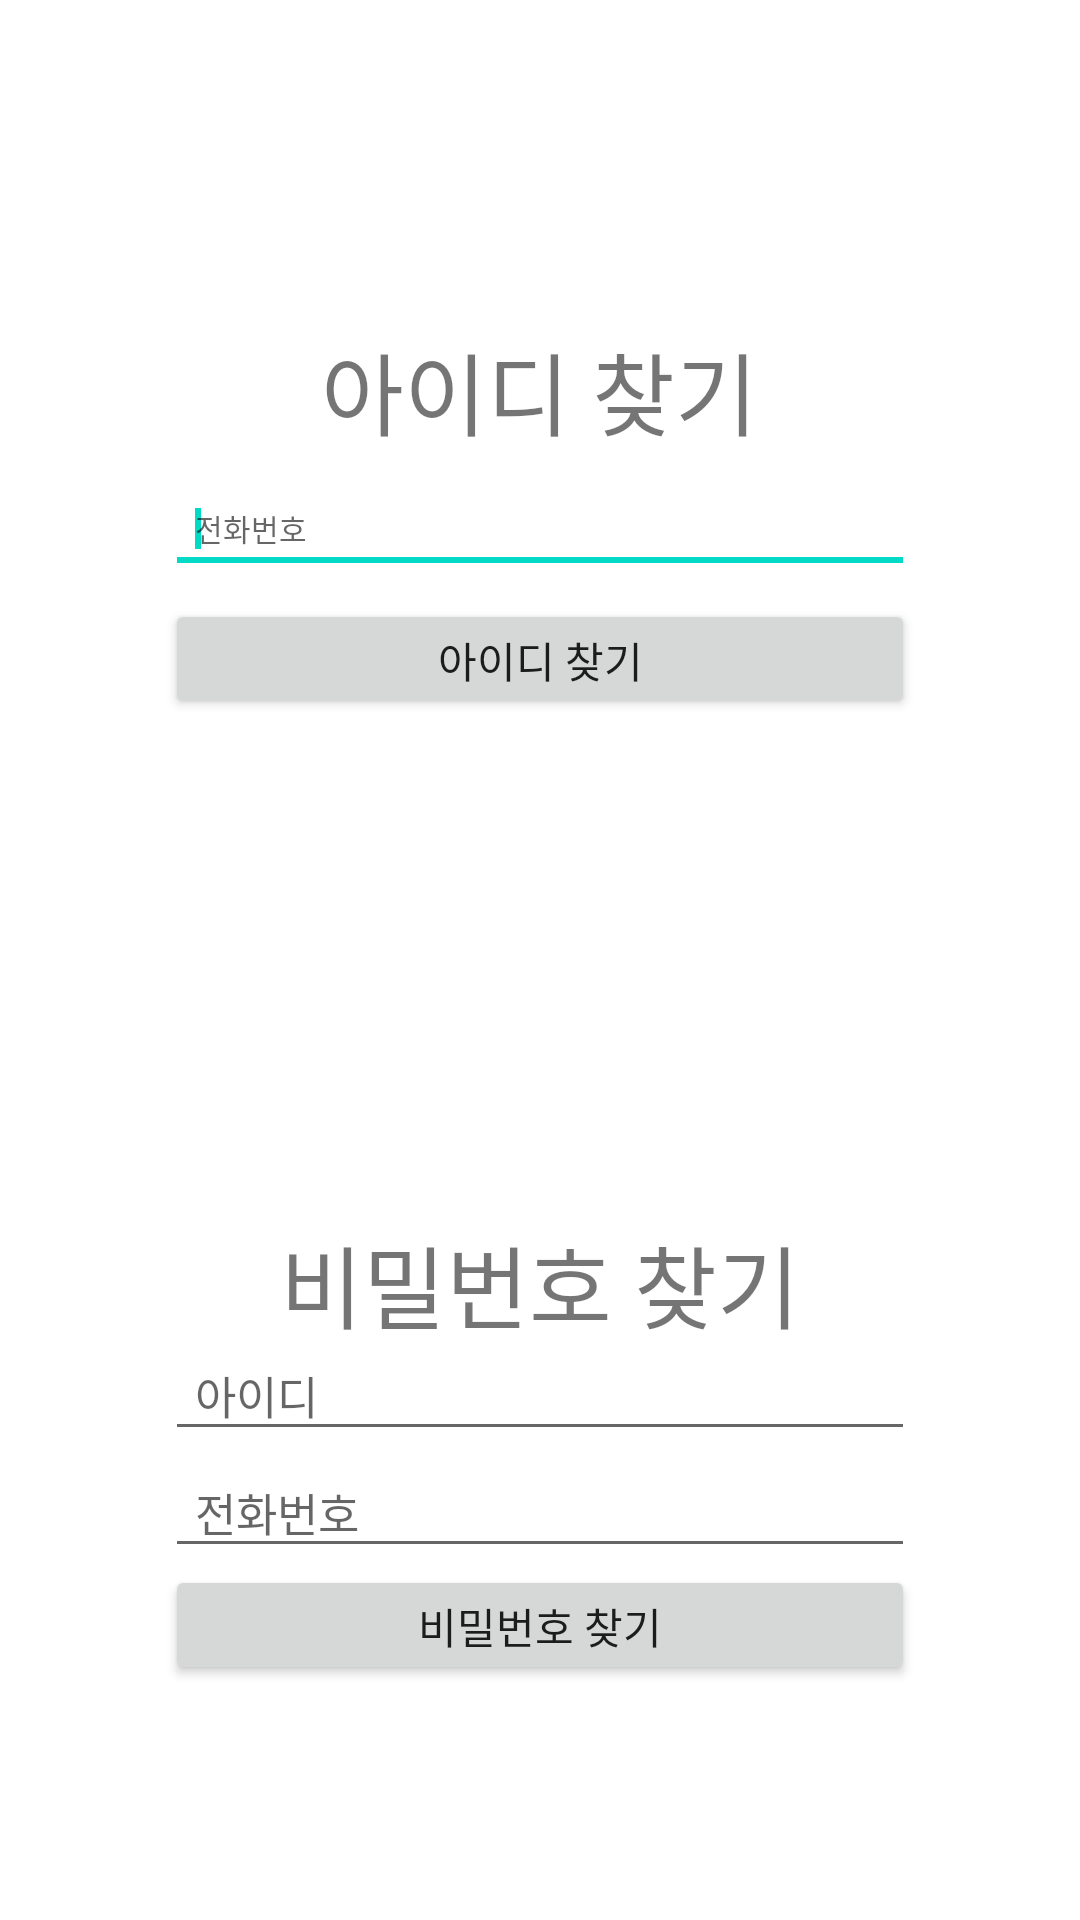

Android layout source for this screen:
<!-- AndroidManifest.xml: application theme Theme.BookAlarm -->
<!-- res/layout/activity_search.xml -->
<?xml version="1.0" encoding="utf-8"?>
<LinearLayout xmlns:android="http://schemas.android.com/apk/res/android"
    android:background="#FFFFFF"
    android:layout_width="match_parent"
    android:layout_height="match_parent"
    android:orientation="vertical"
    android:weightSum="2560">

    <LinearLayout
        android:layout_width="match_parent"
        android:layout_height="match_parent"
        android:layout_weight="1330"
        android:layout_marginTop="20dp"
        android:layout_marginLeft="20dp"
        android:layout_marginRight="20dp"
        android:orientation="vertical"
        android:weightSum="5.5">

        <LinearLayout
            android:layout_width="match_parent"
            android:layout_height="0dp"
            android:layout_weight="1.5"
            android:layout_marginTop="20dp"
            android:gravity="center">

            <ImageView
                android:layout_width="55dp"
                android:layout_height="55dp" />

        </LinearLayout>

        <LinearLayout
            android:layout_width="match_parent"
            android:layout_height="0dp"
            android:layout_weight="1"
            android:gravity="center">

            <TextView
                android:text="아이디 찾기"
                android:textSize="30dp"
                android:layout_width="wrap_content"
                android:layout_height="wrap_content" />

        </LinearLayout>



        <LinearLayout
            android:layout_width="match_parent"
            android:layout_height="0dp"
            android:layout_weight="1"
            android:gravity="center">

            <EditText
                android:id="@+id/SearchIDCell"
                android:layout_width="250dp"
                android:layout_height="40dp"
                android:hint="전화번호"
                android:minWidth="200dp"
                android:paddingLeft="10dp"
                android:textSize="10dp" />

            <requestFocus />

        </LinearLayout>



        <LinearLayout
            android:layout_width="match_parent"
            android:layout_height="0dp"
            android:layout_weight="1"
            android:layout_marginBottom="20dp"
            android:gravity="center">

            <Button
                android:text="아이디 찾기"
                android:id="@+id/SearchIDbtn"
                android:layout_width="250dp"
                android:layout_height="40dp"/>

        </LinearLayout>

    </LinearLayout> 

    <LinearLayout
        android:layout_width="match_parent"
        android:layout_height="match_parent"
        android:layout_weight="1230"
        android:layout_marginTop="20dp"
        android:layout_marginBottom="20dp"
        android:layout_marginLeft="20dp"
        android:layout_marginRight="20dp"
        android:orientation="vertical"
        android:weightSum="6.5">

        <LinearLayout
            android:gravity="center"
            android:layout_width="match_parent"
            android:layout_height="0dp"
            android:layout_marginTop="20dp"
            android:layout_weight="1.5">

            <ImageView
                android:layout_width="55dp"
                android:layout_height="55dp" />

        </LinearLayout>

        <LinearLayout
            android:layout_width="match_parent"
            android:layout_height="0dp"
            android:layout_weight="1"
            android:gravity="center">

            <TextView
                android:text="비밀번호 찾기"
                android:textSize="30dp"
                android:layout_width="wrap_content"
                android:layout_height="wrap_content" />

        </LinearLayout>


        <LinearLayout
            android:gravity="center"
            android:layout_width="match_parent"
            android:layout_height="0dp"
            android:layout_weight="1">

            <EditText
                android:id="@+id/SearchPWId"
                android:hint="아이디"
                android:paddingLeft="10dp"
                android:layout_width="250dp"
                android:layout_height="40dp"
                android:textSize="15dp"
                android:minWidth="200dp"
                android:inputType="number"/>

        </LinearLayout>

        <LinearLayout
            android:gravity="center"
            android:layout_width="match_parent"
            android:layout_height="0dp"
            android:layout_weight="1">

            <EditText
                android:id="@+id/SearchPWCell"
                android:hint="전화번호"
                android:paddingLeft="10dp"
                android:layout_width="250dp"
                android:layout_height="40dp"
                android:textSize="15dp"
                android:minWidth="200dp"/>

        </LinearLayout>


        <LinearLayout
            android:gravity="center"
            android:layout_width="match_parent"
            android:layout_height="0dp"
            android:layout_marginBottom="20dp"
            android:layout_weight="1">

            <Button
                android:text="비밀번호 찾기"
                android:id="@+id/SearchPWbtn"
                android:layout_width="250dp"
                android:layout_height="40dp" />


        </LinearLayout>
    </LinearLayout>

</LinearLayout>
<!-- resources referenced by this layout -->
<resources>
  <style name="Theme.BookAlarm" parent="Theme.MaterialComponents.DayNight.DarkActionBar">
          
          <item name="colorPrimary">@color/purple_500</item>
          <item name="colorPrimaryVariant">@color/purple_700</item>
          <item name="colorOnPrimary">@color/white</item>
          
          <item name="colorSecondary">@color/teal_200</item>
          <item name="colorSecondaryVariant">@color/teal_700</item>
          <item name="colorOnSecondary">@color/black</item>
          
          <item name="android:statusBarColor" tools:targetApi="l">?attr/colorPrimaryVariant</item>
          
      </style>
  <!-- not gathered from this repository: default colours our renderer supplied (Android Studio template values) -->
  <color name="purple_500">#FF6200EE</color>
  <color name="purple_700">#FF3700B3</color>
  <color name="teal_200">#FF03DAC5</color>
  <color name="teal_700">#FF018786</color>
  <color name="black">#FF000000</color>
  <color name="white">#FFFFFFFF</color>
</resources>
